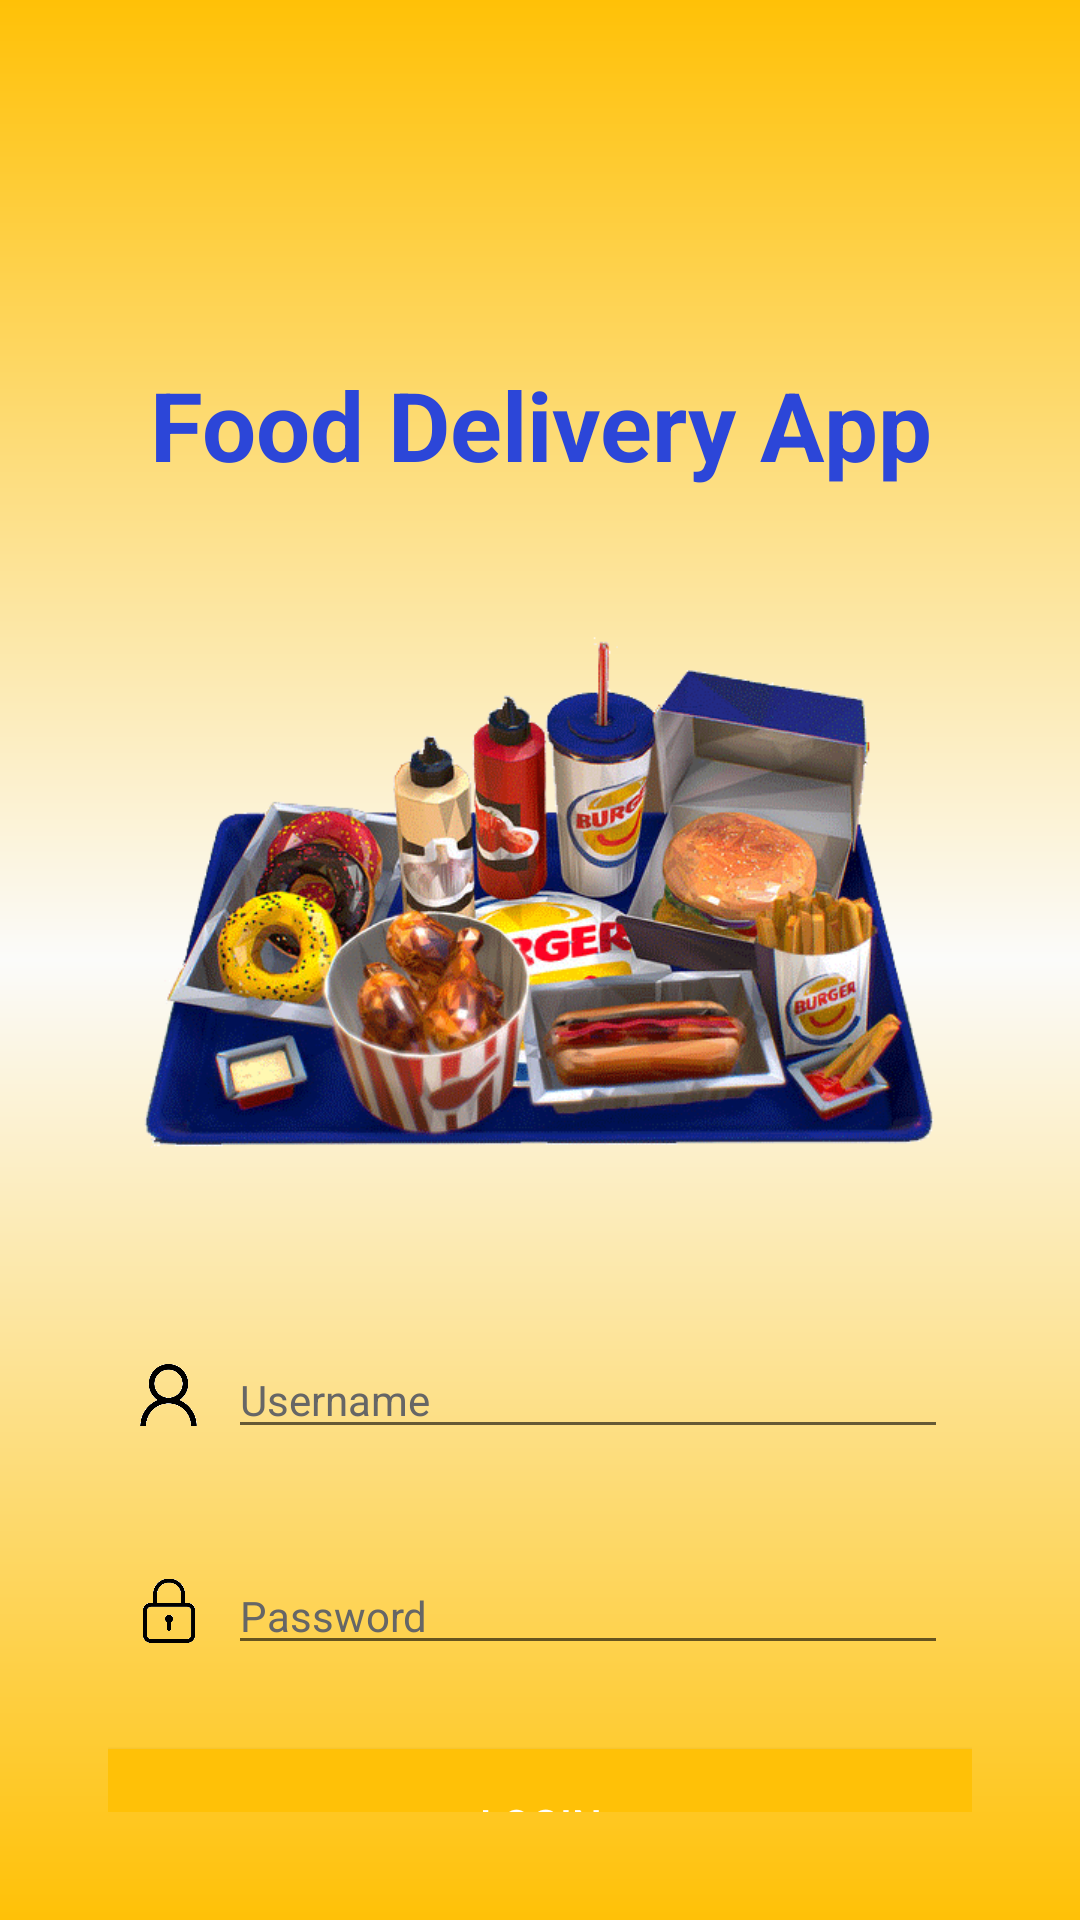

Layout XML and referenced resources for this Android screen:
<!-- AndroidManifest.xml: application theme Theme.QuanLyDoAn -->
<!-- res/layout/activity_login.xml -->
<?xml version="1.0" encoding="utf-8"?>
<LinearLayout xmlns:android="http://schemas.android.com/apk/res/android"
    xmlns:app="http://schemas.android.com/apk/res-auto"
    xmlns:tools="http://schemas.android.com/tools"
    android:layout_width="match_parent"
    android:layout_height="match_parent"
    android:background="@drawable/start_background"
    android:orientation="vertical"
    tools:context=".ui.start.LoginActivity">

    <TextView
        android:layout_width="match_parent"
        android:layout_height="wrap_content"
        android:layout_marginTop="120dp"
        android:text="@string/app_name"
        android:textAlignment="center"
        android:textColor="#2C46D8"
        android:textSize="32dp"
        android:textStyle="bold" />

    <ImageView
        android:layout_width="360dp"
        android:layout_height="200dp"
        android:layout_gravity="center"
        android:layout_marginTop="40dp"
        android:src="@drawable/start" />

    <LinearLayout
        android:layout_width="match_parent"
        android:layout_height="wrap_content"
        android:padding="36dp"
        android:orientation="vertical">
        <LinearLayout
            android:layout_width="match_parent"
            android:layout_height="wrap_content"
            android:padding="8dp"
            android:orientation="horizontal"
            android:gravity="center"
            android:background="@drawable/bg_white">
            <ImageView
                android:layout_width="24dp"
                android:layout_height="24dp"
                android:src="@drawable/user_icon"
                android:layout_marginRight="8dp"/>
            <EditText
                android:id="@+id/editTextLoginUsername"
                style="@style/style_input"
                android:textColorHint="@color/gray_text"
                android:hint="@string/username" />
        </LinearLayout>

        <LinearLayout
            android:layout_width="match_parent"
            android:layout_height="wrap_content"
            android:padding="8dp"
            android:orientation="horizontal"
            android:gravity="center"
            android:layout_marginTop="20dp"
            android:background="@drawable/bg_white">
            <ImageView
                android:layout_width="24dp"
                android:layout_height="24dp"
                android:src="@drawable/lock_icon"
                android:layout_marginRight="8dp"/>
            <EditText
                android:id="@+id/editTextLoginPassword"
                style="@style/style_input"
                android:inputType="textPassword"
                android:textColorHint="@color/gray_text"
                android:hint="@string/password" />
        </LinearLayout>

        <Button
            android:id="@+id/btnLogin"
            android:layout_width="320dp"
            android:layout_height="50dp"
            android:layout_gravity="center"
            android:layout_marginTop="20dp"
            android:background="@drawable/primary_button"
            android:foreground="?attr/selectableItemBackground"
            android:gravity="center"
            android:orientation="vertical"
            android:text="@string/login"
            android:textColor="@color/white" />
    </LinearLayout>


</LinearLayout>
<!-- resources referenced by this layout -->
<resources>
  <color name="gray_text">#666</color>
  <color name="white">#FFFFFFFF</color>
  <!-- drawable lock_icon: gif bitmap (drawable-v24, 6665 bytes) -->
  <!-- drawable primary_button (drawable) -->
  <?xml version="1.0" encoding="utf-8"?>
  <layer-list xmlns:android="http://schemas.android.com/apk/res/android">
      <item >
          <shape
              android:shape="rectangle">
              <solid android:color="@android:color/darker_gray" />
              <corners android:radius="10dp"/>
          </shape>
      </item>
      <item android:right="1dp" android:left="1dp" android:bottom="2dp">
          <shape
              android:shape="rectangle">
              <solid android:color="@color/primary"/>
              <corners android:radius="10dp"/>
          </shape>
      </item>
  </layer-list>
  <!-- drawable start: gif bitmap (drawable-v24, 99292 bytes) -->
  <!-- drawable start_background (drawable) -->
  <?xml version = "1.0" encoding = "utf-8" ?>
  <shape
      android:shape = "rectangle"
      xmlns:android = "http://schemas.android.com/apk/res/android" >
  
      <gradient
          android:startColor = "#FFC107"
          android:centerColor = "#FBFBFA"
          android:endColor = "#FFC107"
          android:angle = "90"
          android:type = "linear" />
  </shape>
  <!-- drawable user_icon: gif bitmap (drawable-v24, 6392 bytes) -->
  <string name="app_name">Food Delivery App</string>
  <string name="login">Login</string>
  <string name="password">Password</string>
  <string name="username">Username</string>
  <style name="style_input">
          <item name="android:layout_width">match_parent</item>
          <item name="android:layout_height">wrap_content</item>
          <item name="android:textColor">@color/black</item>
          <item name="android:textSize">14dp</item>
          <item name="android:maxLines">1</item>
          <item name="android:singleLine">true</item>
      </style>
  <style name="Theme.QuanLyDoAn" parent="Theme.MaterialComponents.DayNight.DarkActionBar">
          
          <item name="colorPrimary">@color/purple_500</item>
          <item name="colorPrimaryVariant">@color/purple_700</item>
          <item name="colorOnPrimary">@color/white</item>
          
          <item name="colorSecondary">@color/teal_200</item>
          <item name="colorSecondaryVariant">@color/teal_700</item>
          <item name="colorOnSecondary">@color/black</item>
          
          <item name="android:statusBarColor" tools:targetApi="l">?attr/colorPrimaryVariant</item>
          
      </style>
  <color name="primary">#FFC107</color>
  <color name="black">#FF000000</color>
  <color name="purple_500">#FF6200EE</color>
  <color name="purple_700">#FF3700B3</color>
  <color name="teal_200">#FF03DAC5</color>
  <color name="teal_700">#FF018786</color>
</resources>
